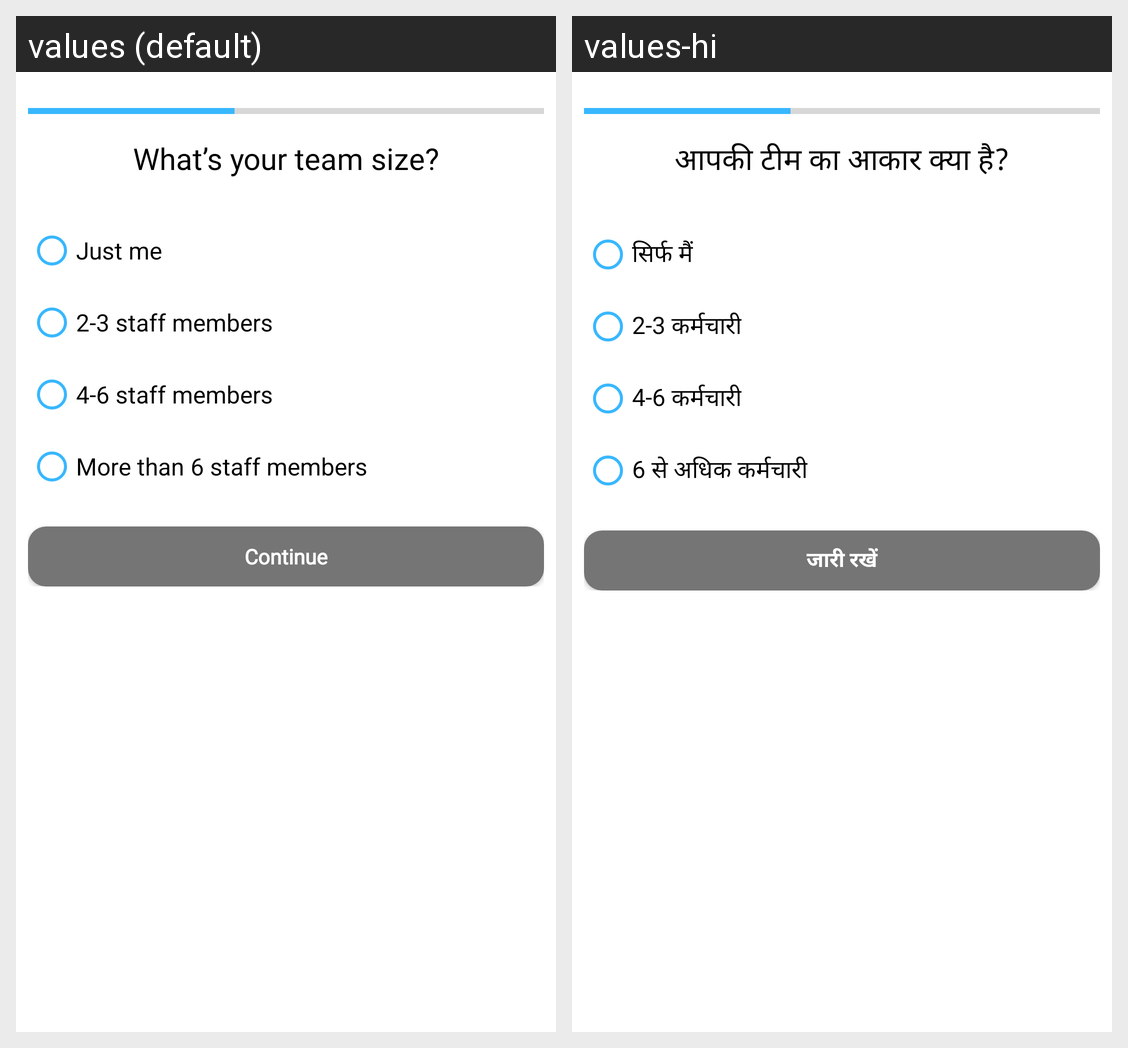

For this localized Android screen grid, give each drawn string resource with its value in every locale shown.
Android screen res/layout/activity_register4.xml rendered under 2 locales, left to right: values (default), values-hi. Device: Nexus 5 (rendered at 1080×1920; each locale shown at half size, 540×960, under a caption strip naming it); theme Theme.GroomersVendor.
Strings drawn on this screen, with the default value and each locale's value (text and hints the layout hard-codes, and strings that could not be matched under every locale, appear in the picture but are not listed):

what_s_your_team_size
  values: What’s your team size?
  values-hi: आपकी टीम का आकार क्या है?

just_me
  values: Just me
  values-hi: सिर्फ मैं

_2_3_staff_members
  values: 2-3 staff members
  values-hi: 2-3 कर्मचारी

_4_6_staff_members
  values: 4-6 staff members
  values-hi: 4-6 कर्मचारी

more_than_6_staff_members
  values: More than 6 staff members
  values-hi: 6 से अधिक कर्मचारी

continue1
  values: Continue
  values-hi: जारी रखें
